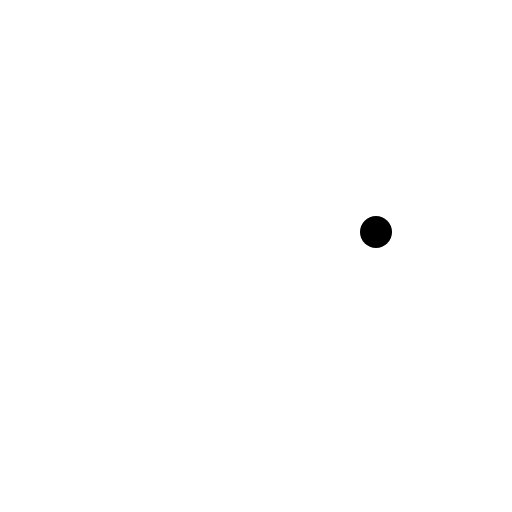
t = 0.00 s
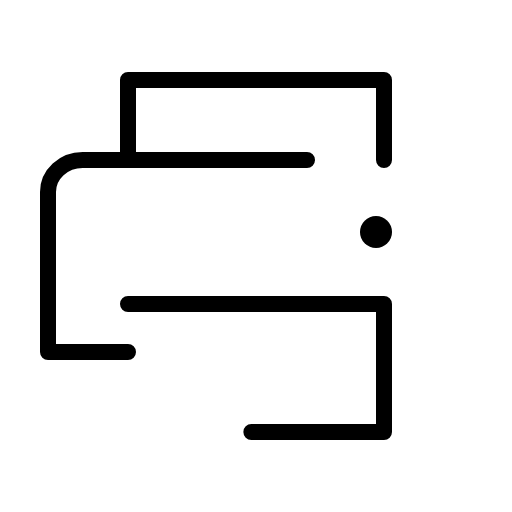
t = 0.38 s
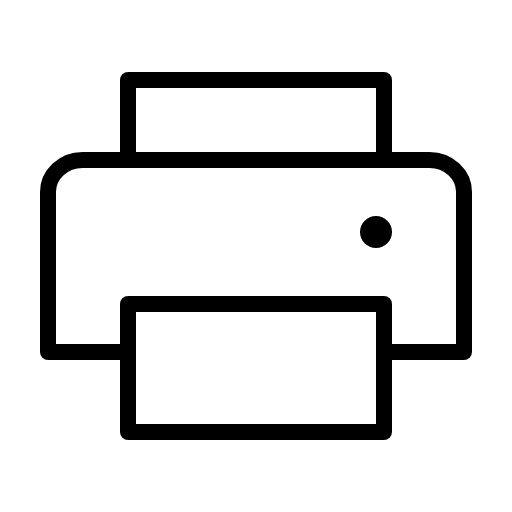
t = 1.13 s
t = 1.50 s: frame unchanged from t = 1.13 s, image omitted
t = 1.88 s: frame unchanged from t = 1.13 s, image omitted
t = 2.63 s: frame unchanged from t = 1.13 s, image omitted

The animated SVG that drew these frames (rendered in a browser with its animation timeline set to each time). Animation: 1 CSS @keyframes rule; one cycle of 3.00 s, repeats indefinitely.

<svg xmlns="http://www.w3.org/2000/svg" viewBox="0 0 256 256">
  <style>
    .draw-line {
      stroke-dasharray: 2000;
      stroke-dashoffset: 0;
    }
    svg:hover .draw-line {
      animation: phosphor-draw-in 3s ease-in-out infinite alternate;
    }
    @keyframes phosphor-draw-in {
      0%   { stroke-dashoffset: 2000; }
      50%  { stroke-dashoffset: 0; }
      100% { stroke-dashoffset: 0; }
    }
  </style><rect width="256" height="256" fill="none"/><polyline points="64 80 64 40 192 40 192 80" fill="none" stroke="currentColor" stroke-linecap="round" stroke-linejoin="round" stroke-width="8" class="draw-line"/><rect x="64" y="152" width="128" height="64" fill="none" stroke="currentColor" stroke-linecap="round" stroke-linejoin="round" stroke-width="8" class="draw-line"/><path d="M64,176H24V96c0-8.84,7.76-16,17.33-16H214.67C224.24,80,232,87.16,232,96v80H192" fill="none" stroke="currentColor" stroke-linecap="round" stroke-linejoin="round" stroke-width="8" class="draw-line"/><circle cx="188" cy="116" r="8"/></svg>
